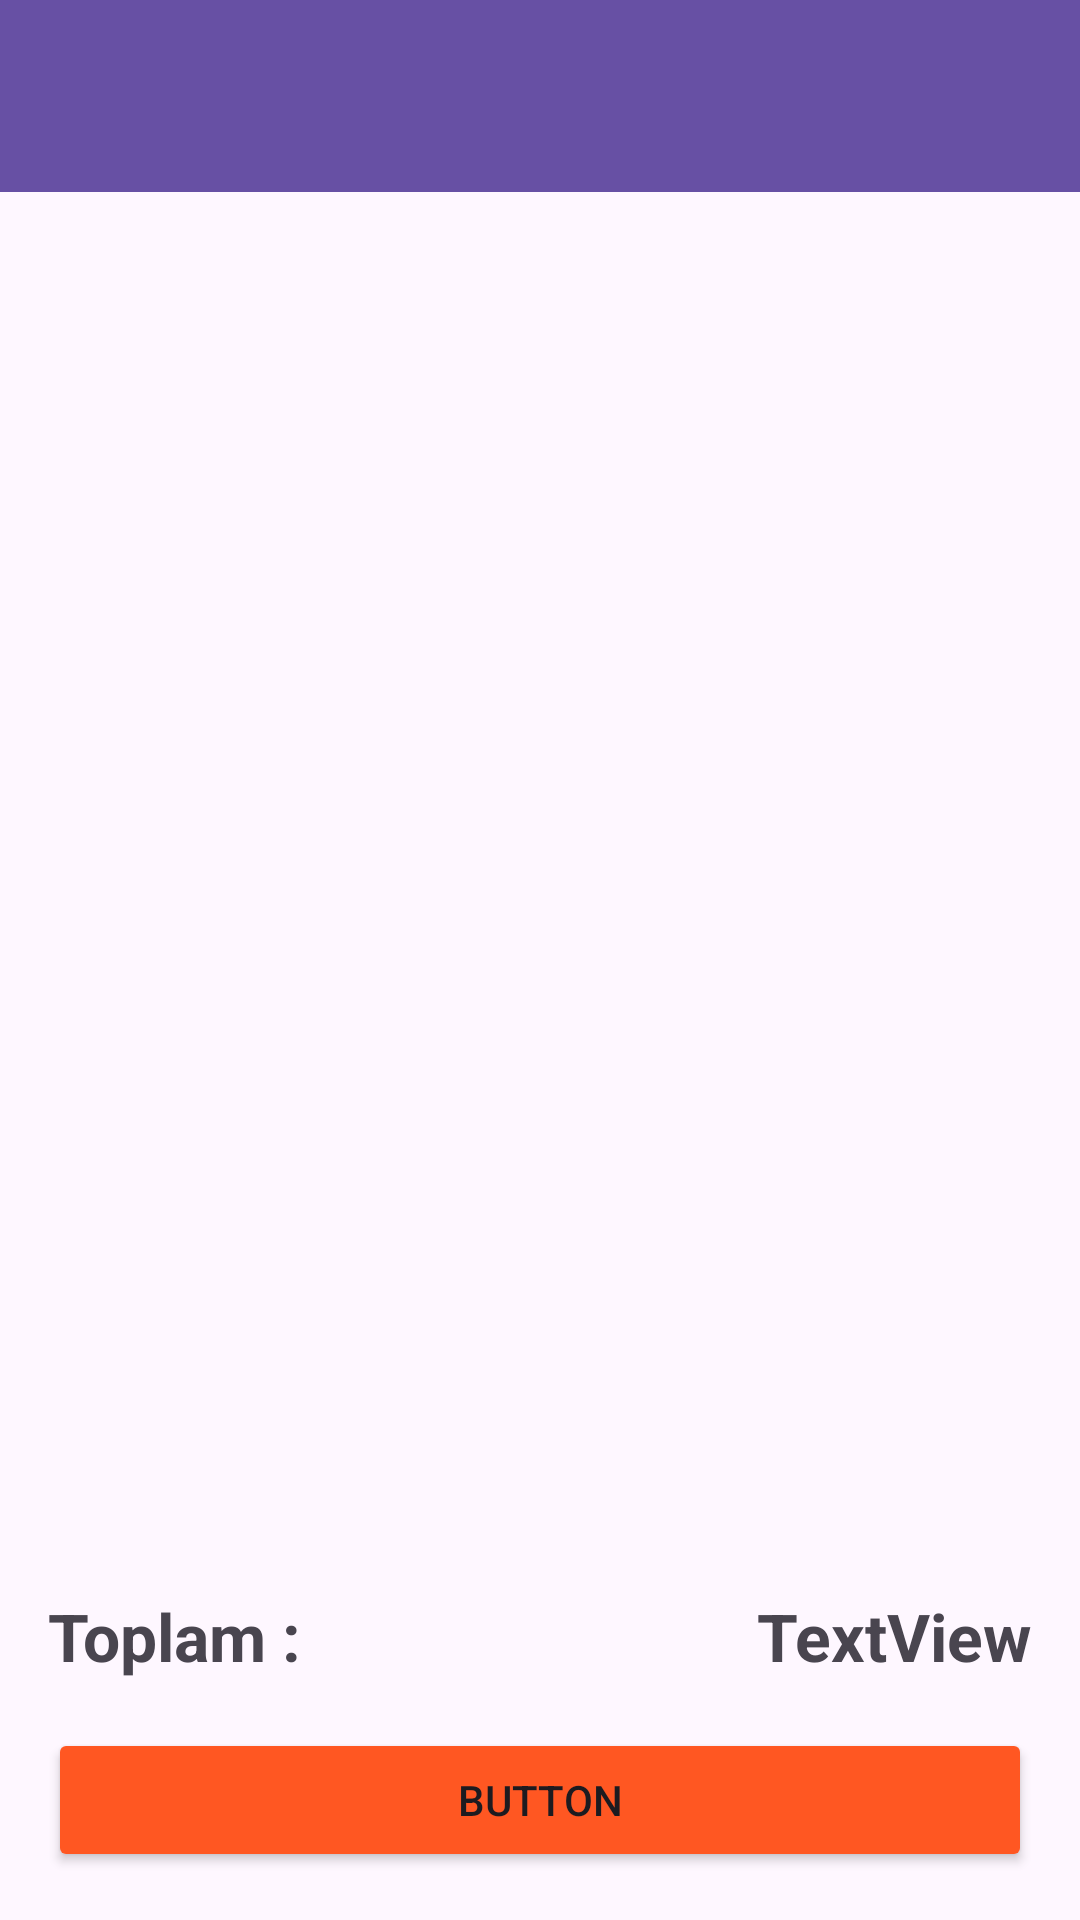

Here is an Android app screen rendered from its layout file. Give the layout XML and the strings, colors and styles it references.
<!-- AndroidManifest.xml: application theme Theme.BitirmeProjesi -->
<!-- res/layout/fragment_sepet.xml -->
<?xml version="1.0" encoding="utf-8"?>
<androidx.constraintlayout.widget.ConstraintLayout xmlns:android="http://schemas.android.com/apk/res/android"
    xmlns:app="http://schemas.android.com/apk/res-auto"
    xmlns:tools="http://schemas.android.com/tools"
    android:layout_width="match_parent"
    android:layout_height="match_parent"
    tools:context=".ui.fragment.SepetFragment">

    <androidx.appcompat.widget.Toolbar
        android:id="@+id/toolbarSepet"
        android:layout_width="match_parent"
        android:layout_height="wrap_content"
        android:background="?attr/colorPrimary"
        android:minHeight="?attr/actionBarSize"
        android:theme="?attr/actionBarTheme"
        app:layout_constraintEnd_toEndOf="parent"
        app:layout_constraintStart_toStartOf="parent"
        app:layout_constraintTop_toTopOf="parent" />

    <androidx.recyclerview.widget.RecyclerView
        android:id="@+id/sepetrv"
        android:layout_width="0dp"
        android:layout_height="0dp"
        app:layout_constraintBottom_toTopOf="@+id/textView"
        app:layout_constraintEnd_toEndOf="parent"
        app:layout_constraintHorizontal_bias="0.5"
        app:layout_constraintStart_toStartOf="parent"
        app:layout_constraintTop_toBottomOf="@+id/toolbarSepet" />

    <TextView
        android:id="@+id/textView"
        android:layout_width="wrap_content"
        android:layout_height="wrap_content"
        android:layout_marginStart="16dp"
        android:layout_marginBottom="16dp"
        android:text="Toplam :"
        android:textSize="22sp"
        android:textStyle="bold"
        app:layout_constraintBottom_toTopOf="@+id/btnSepetiOnayla"
        app:layout_constraintStart_toStartOf="parent" />

    <Button
        android:id="@+id/btnSepetiOnayla"
        android:layout_width="0dp"
        android:layout_height="wrap_content"
        android:layout_marginStart="16dp"
        android:layout_marginEnd="16dp"
        android:layout_marginBottom="16dp"
        android:backgroundTint="#FF5722"
        android:text="Button"
        app:layout_constraintBottom_toBottomOf="parent"
        app:layout_constraintEnd_toEndOf="parent"
        app:layout_constraintStart_toStartOf="parent" />

    <TextView
        android:id="@+id/tvSepetToplamTutar"
        android:layout_width="wrap_content"
        android:layout_height="wrap_content"
        android:layout_marginEnd="16dp"
        android:layout_marginBottom="16dp"
        android:text="TextView"
        android:textSize="22sp"
        android:textStyle="bold"
        app:layout_constraintBottom_toTopOf="@+id/btnSepetiOnayla"
        app:layout_constraintEnd_toEndOf="parent" />
</androidx.constraintlayout.widget.ConstraintLayout>
<!-- resources referenced by this layout -->
<resources>
  <style name="Theme.BitirmeProjesi" parent="Base.Theme.BitirmeProjesi" />
  <style name="Base.Theme.BitirmeProjesi" parent="Theme.Material3.DayNight.NoActionBar">
          
          
          <item name="android:statusBarColor">@color/kapaliSari</item>
      </style>
  <color name="kapaliSari">#F28705</color>
</resources>
